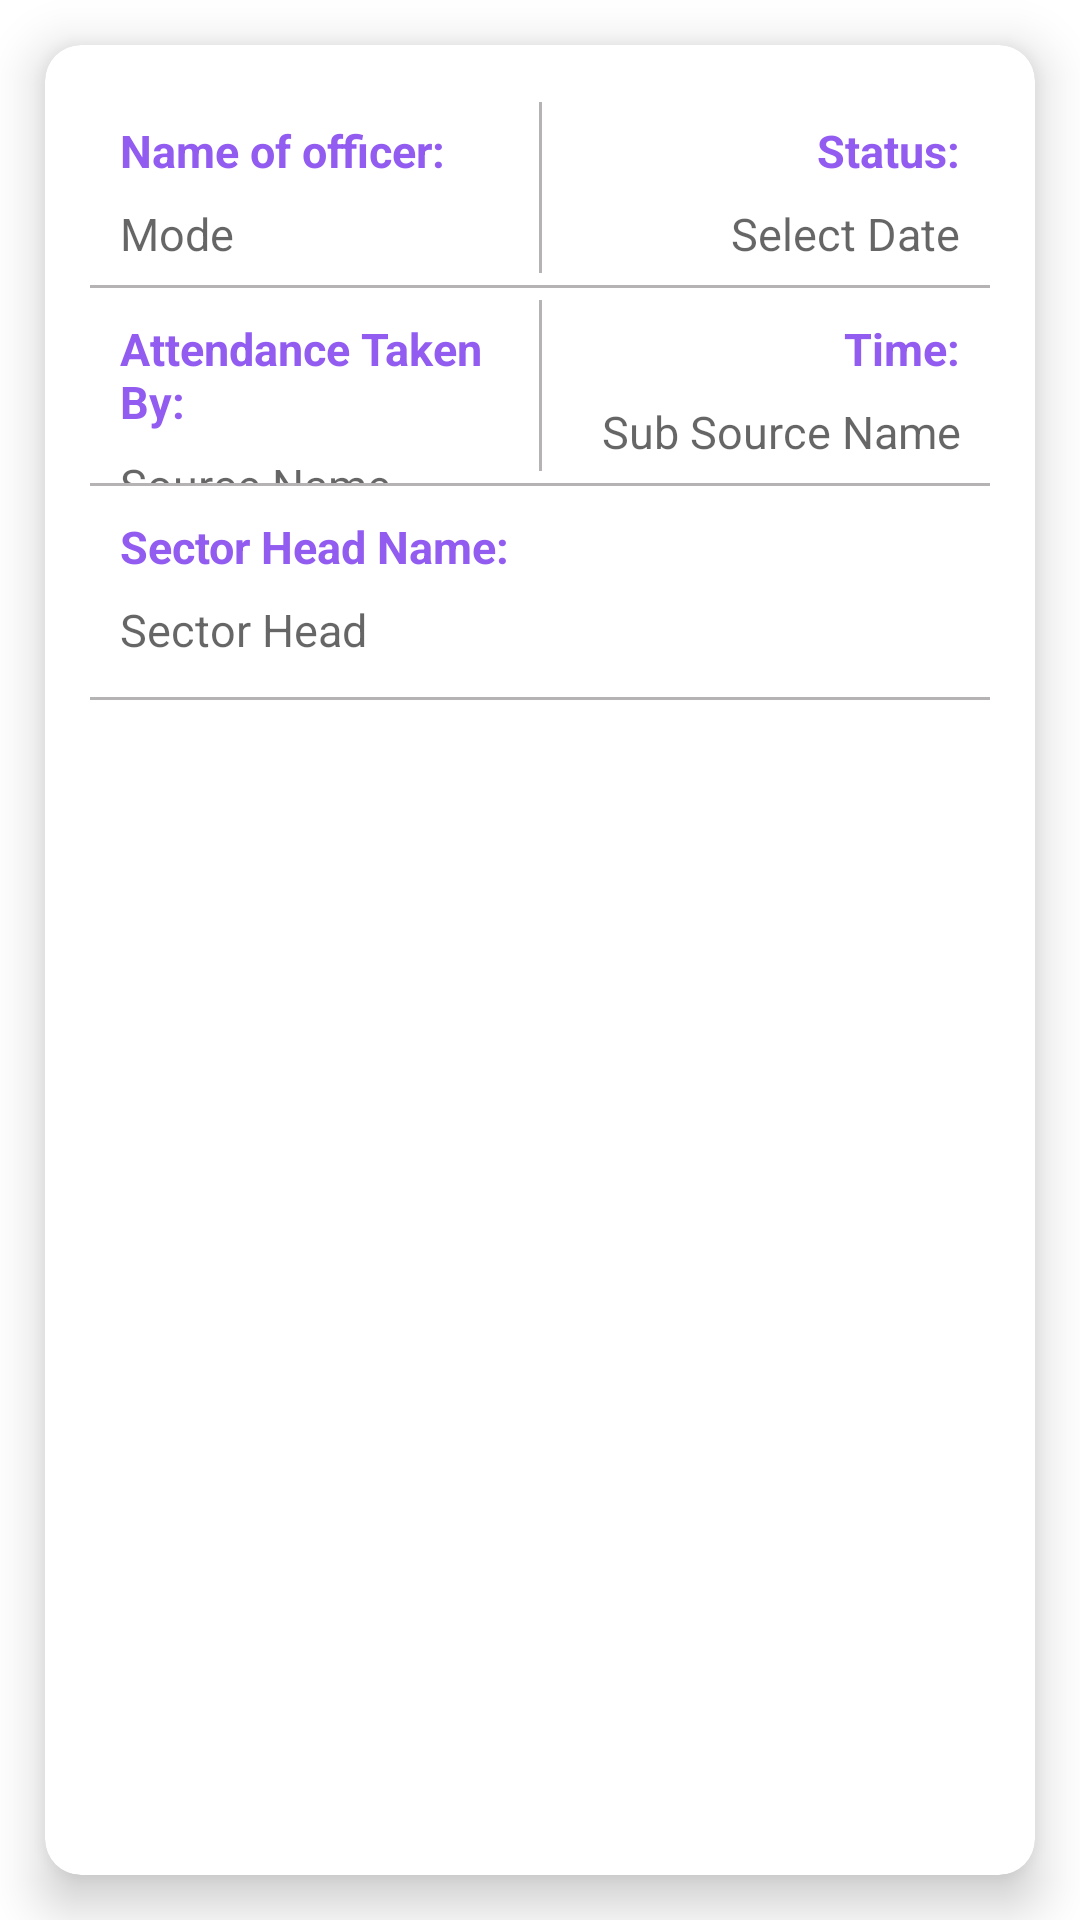

Android layout source for this screen:
<!-- AndroidManifest.xml: application theme Theme.Buddycopwow -->
<!-- res/layout/list_report.xml -->
<?xml version="1.0" encoding="utf-8"?>
<LinearLayout xmlns:android="http://schemas.android.com/apk/res/android"
    xmlns:app="http://schemas.android.com/apk/res-auto"
    xmlns:tools="http://schemas.android.com/tools"
    android:layout_width="match_parent"
    android:layout_height="wrap_content"
    android:layout_marginBottom="20dp"
    android:layout_weight="1"
    android:background="#FFF"
    app:cardCornerRadius="2dp"
    app:cardElevation="10dp">

    <androidx.cardview.widget.CardView
        android:layout_width="match_parent"
        android:layout_height="match_parent"
        android:layout_margin="15dp"
        android:layout_marginBottom="20dp"
        android:layout_weight="1"
        android:clickable="true"
        android:focusable="true"
        app:cardCornerRadius="12dp"
        app:cardElevation="10dp">

        <LinearLayout
            android:layout_width="match_parent"
            android:layout_height="wrap_content"
            android:orientation="vertical"
            android:padding="15dp">

            <LinearLayout
                android:layout_width="match_parent"
                android:layout_height="wrap_content"
                android:orientation="horizontal">

                <LinearLayout
                    android:layout_width="match_parent"
                    android:layout_height="match_parent"
                    android:layout_weight="1"
                    android:orientation="vertical">

                    <TextView
                        android:layout_width="wrap_content"
                        android:layout_height="wrap_content"
                        android:layout_marginLeft="10dp"
                        android:layout_marginTop="10dp"
                        android:text="Name of officer:"
                        android:textColor="@color/colorAccent"
                        android:textSize="15dp"
                        android:textStyle="bold" />

                    <TextView
                        android:id="@+id/rowName"
                        android:layout_width="match_parent"
                        android:layout_height="40dp"
                        android:gravity="center_vertical"
                        android:hint="Mode"
                        android:paddingLeft="10dp"
                        android:paddingRight="10dp"
                        android:paddingBottom="5dp"
                        android:textColor="#000"
                        android:textSize="15sp" />
                </LinearLayout>
                <View
                    android:layout_width="1dp"
                    android:layout_height="57dp"
                    android:layout_marginTop="4dp"
                    android:layout_marginBottom="4dp"
                    android:background="#B5B3B3" />
                <LinearLayout
                    android:layout_width="match_parent"
                    android:layout_height="match_parent"
                    android:layout_weight="1"
                    android:gravity="right"
                    android:orientation="vertical">

                    <TextView
                        android:layout_width="wrap_content"
                        android:layout_height="wrap_content"
                        android:layout_marginTop="10dp"
                        android:layout_marginRight="10dp"
                        android:text="Status:"
                        android:textColor="@color/colorAccent"
                        android:textSize="15dp"
                        android:textStyle="bold" />

                    <TextView
                        android:id="@+id/rowDate"
                        android:layout_width="match_parent"
                        android:layout_height="40dp"
                        android:gravity="center_vertical"
                        android:hint="Select Date"
                        android:paddingLeft="10dp"
                        android:paddingRight="10dp"
                        android:paddingBottom="5dp"
                        android:textAlignment="textEnd"
                        android:textColor="#000"
                        android:textSize="15sp"
                        tools:ignore="RtlCompat" />
                </LinearLayout>
            </LinearLayout>


            <View
                android:layout_width="match_parent"
                android:layout_height="1dp"
                android:background="#B5B3B3" />

            <LinearLayout
                android:layout_width="match_parent"
                android:layout_height="wrap_content"
                android:orientation="horizontal">

                <LinearLayout
                    android:layout_width="match_parent"
                    android:layout_height="match_parent"
                    android:layout_weight="1"
                    android:orientation="vertical">

                    <TextView
                        android:layout_width="wrap_content"
                        android:layout_height="wrap_content"
                        android:layout_marginLeft="10dp"
                        android:layout_marginTop="10dp"
                        android:text="Attendance Taken By:"
                        android:textColor="@color/colorAccent"
                        android:textSize="15dp"
                        android:textStyle="bold" />

                    <TextView
                        android:id="@+id/rowTakenBy"
                        android:layout_width="match_parent"
                        android:layout_height="40dp"
                        android:gravity="center_vertical"
                        android:hint="Source Name"
                        android:paddingLeft="10dp"
                        android:paddingRight="10dp"
                        android:paddingBottom="5dp"
                        android:textColor="#000"
                        android:textSize="15sp" />
                </LinearLayout>
                <View
                    android:layout_width="1dp"
                    android:layout_height="57dp"
                    android:layout_marginTop="4dp"
                    android:layout_marginBottom="4dp"
                    android:background="#B5B3B3" />
                <LinearLayout
                    android:layout_width="match_parent"
                    android:layout_height="match_parent"
                    android:layout_weight="1"
                    android:gravity="right"
                    android:orientation="vertical">

                    <TextView
                        android:layout_width="wrap_content"
                        android:layout_height="wrap_content"
                        android:layout_marginTop="10dp"
                        android:layout_marginRight="10dp"
                        android:text="Time:"
                        android:textColor="@color/colorAccent"
                        android:textSize="15dp"
                        android:textStyle="bold" />

                    <TextView
                        android:id="@+id/rowTime"
                        android:layout_width="match_parent"
                        android:layout_height="40dp"
                        android:gravity="center_vertical"
                        android:hint="Sub Source Name"
                        android:paddingLeft="10dp"
                        android:paddingRight="10dp"
                        android:paddingBottom="5dp"
                        android:textAlignment="textEnd"
                        android:textColor="#000"
                        android:textSize="15sp"
                        tools:ignore="RtlCompat" />
                </LinearLayout>
            </LinearLayout>


            <View
                android:layout_width="match_parent"
                android:layout_height="1dp"
                android:background="#B5B3B3" />

            <LinearLayout
                android:layout_width="match_parent"
                android:layout_height="wrap_content"
                android:orientation="horizontal">

                <LinearLayout
                    android:layout_width="match_parent"
                    android:layout_height="match_parent"
                    android:layout_weight="1"
                    android:orientation="vertical">

                    <TextView
                        android:layout_width="wrap_content"
                        android:layout_height="wrap_content"
                        android:layout_marginLeft="10dp"
                        android:layout_marginTop="10dp"
                        android:text="Sector Head Name:"
                        android:textColor="@color/colorAccent"
                        android:textSize="15dp"
                        android:textStyle="bold" />

                    <TextView
                        android:id="@+id/rowSectorHeadName"
                        android:layout_width="match_parent"
                        android:layout_height="40dp"
                        android:gravity="center_vertical"
                        android:hint="Sector Head"
                        android:paddingLeft="10dp"
                        android:paddingRight="10dp"
                        android:paddingBottom="5dp"
                        android:textColor="#000"
                        android:textSize="15sp" />
                </LinearLayout>
            </LinearLayout>






            <View
                android:layout_width="match_parent"
                android:layout_height="1dp"
                android:background="#B5B3B3" />
        </LinearLayout>

    </androidx.cardview.widget.CardView>

</LinearLayout>
<!-- resources referenced by this layout -->
<resources>
  <color name="colorAccent">#925CF1</color>
  <style name="Theme.Buddycopwow" parent="Theme.AppCompat.Light.NoActionBar">
          
          <item name="colorPrimary">@color/colorPrimary</item>
          <item name="colorPrimaryVariant">@color/design_default_color_primary_variant</item>
          <item name="colorOnPrimary">@color/design_default_color_on_primary</item>
          
          <item name="colorSecondary">@color/edtHint</item>
          <item name="colorSecondaryVariant">@color/edtHint</item>
          <item name="colorOnSecondary">@color/design_default_color_on_secondary</item>
          
          <item name="android:statusBarColor" tools:targetApi="l">?attr/colorPrimaryVariant</item>
          
      </style>
  <color name="colorPrimary">#6200EE</color>
  <color name="edtHint">#03A9F4</color>
</resources>
